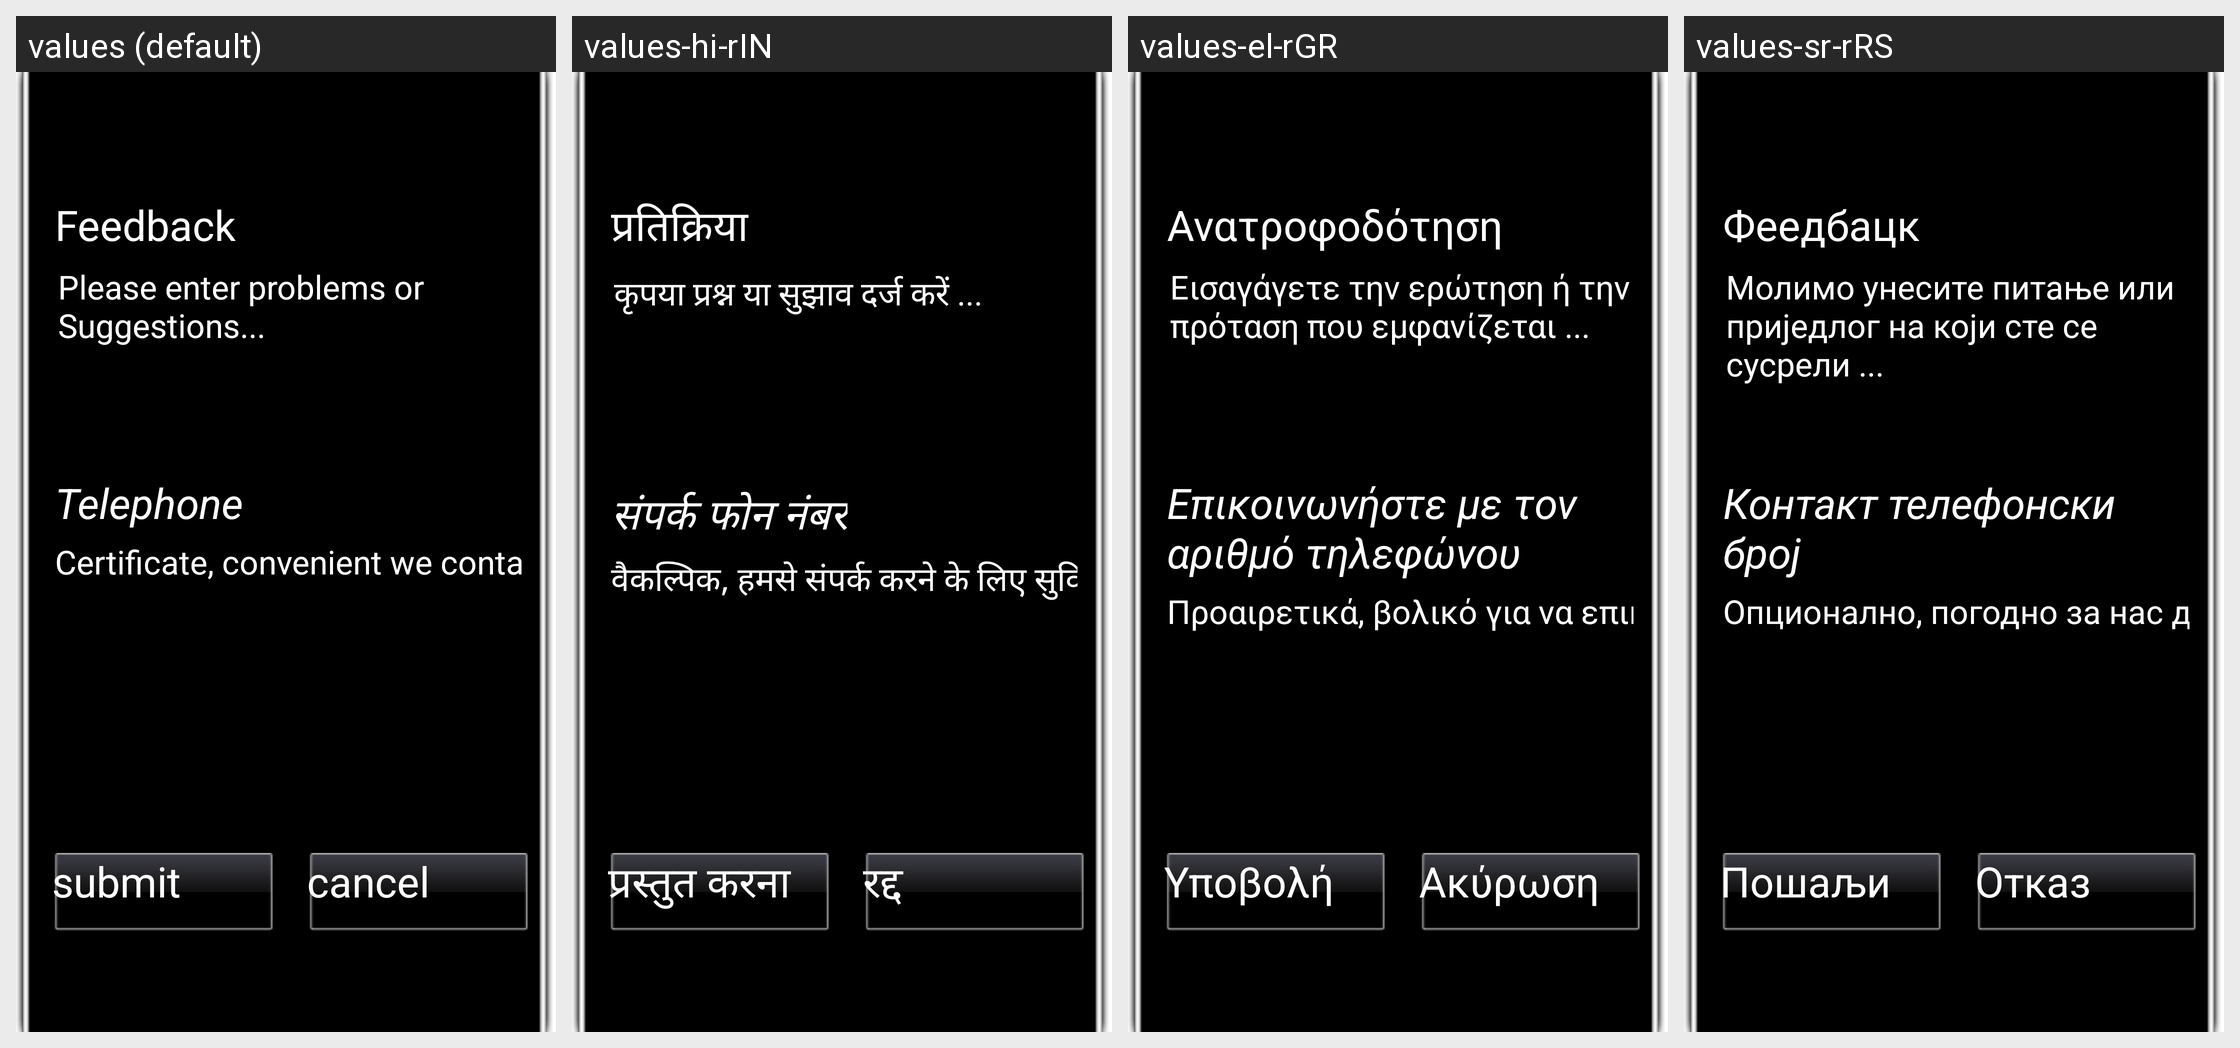

For this localized Android screen grid, give each drawn string resource with its value in every locale shown.
Android screen res/layout/dialog_feedback.xml rendered under 4 locales, left to right: values (default), values-hi-rIN, values-el-rGR, values-sr-rRS. Device: Nexus 5 (rendered at 1080×1920; each locale shown at half size, 540×960, under a caption strip naming it); theme Theme.NoTitleBar.Fullscreen.
Other locales in the repository, not shown: values-da-rDK, values-de-rDE, values-es-rES, values-fr-rFR, values-it-rIT, values-ja-rJP, values-ko-rKR, values-nl-rNL, values-pl-rPL, values-pt-rPT, values-ru-rRU, values-sv-rSE, values-th-rTH, values-tl-rPH, values-tr-rTR, values-vi-rVN, values-zh-rCN, values-zh-rTW.
Strings drawn on this screen, with the default value and each locale's value (text and hints the layout hard-codes, and strings that could not be matched under every locale, appear in the picture but are not listed):

setting_feedback
  values: Feedback
  values-hi-rIN: प्रतिक्रिया
  values-el-rGR: Ανατροφοδότηση
  values-sr-rRS: Феедбацк

setting_feedback_hint
  values: Please enter problems or Suggestions...
  values-hi-rIN: कृपया प्रश्न या सुझाव दर्ज करें ...
  values-el-rGR: Εισαγάγετε την ερώτηση ή την πρόταση που εμφανίζεται ...
  values-sr-rRS: Молимо унесите питање или приједлог на који сте се сусрели ...

setting_linkphone
  values: Telephone
  values-hi-rIN: संपर्क फोन नंबर
  values-el-rGR: Επικοινωνήστε με τον αριθμό τηλεφώνου
  values-sr-rRS: Контакт телефонски број

setting_linkphone_hint
  values: Certificate, convenient we contact you
  values-hi-rIN: वैकल्पिक, हमसे संपर्क करने के लिए सुविधाजनक
  values-el-rGR: Προαιρετικά, βολικό για να επικοινωνήσουμε μαζί σας
  values-sr-rRS: Опционално, погодно за нас да вас контактирамо

name_btn_submit
  values: submit
  values-hi-rIN: प्रस्तुत करना
  values-el-rGR: Υποβολή
  values-sr-rRS: Пошаљи

name_btn_cancel
  values: cancel
  values-hi-rIN: रद्द
  values-el-rGR: Ακύρωση
  values-sr-rRS: Отказ
